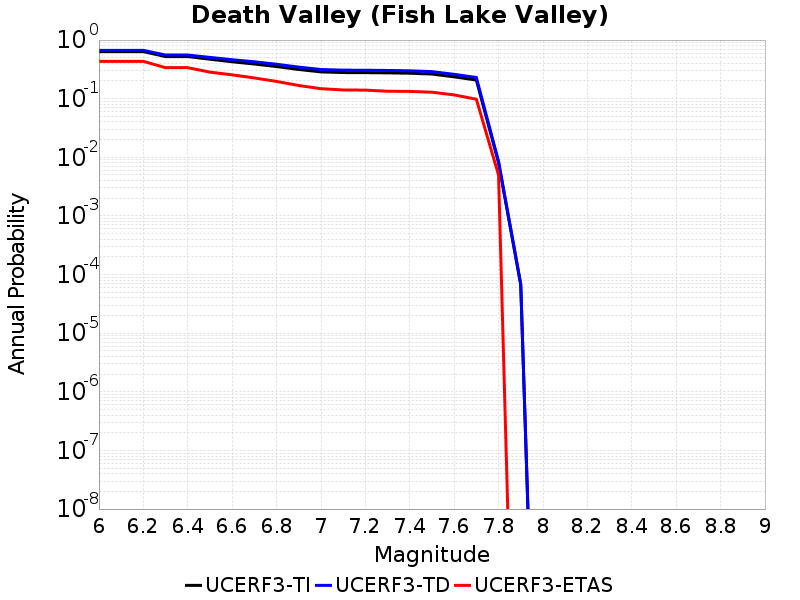

Values plotted in this chart, from the file beside it:
Magnitude, UCERF3-TI Prob, UCERF3-TD Prob, UCERF3-ETAS Prob
6.0, 0.6359, 0.6675, 0.434
6.1, 0.6359, 0.6675, 0.434
6.2, 0.6359, 0.6675, 0.434
6.3, 0.5228, 0.5553, 0.338
6.4, 0.5228, 0.5553, 0.338
6.5, 0.4716, 0.5063, 0.284
6.6, 0.4263, 0.462, 0.255
6.7, 0.3902, 0.4263, 0.226
6.8, 0.353, 0.3867, 0.197
6.9, 0.3151, 0.3456, 0.168
7.0, 0.2865, 0.3147, 0.148
7.1, 0.2791, 0.3067, 0.141
7.2, 0.2781, 0.3056, 0.14
7.3, 0.2758, 0.3031, 0.134
7.4, 0.2719, 0.2989, 0.133
7.5, 0.2632, 0.2898, 0.129
7.6, 0.236, 0.2603, 0.116
7.7, 0.208, 0.2299, 0.098
7.8, 0.008076, 0.008509, 0.005
7.9, 6.676333E-5, 6.9493806E-5, 0.0
